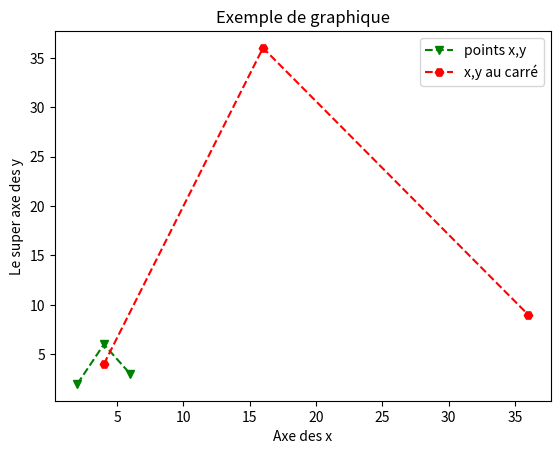

Here is the Python script that generated this plot:
import matplotlib.pyplot as plt

points_x = [2, 4, 6]
points_y = [2, 6, 3]
points_x_carre = [4, 16, 36]
points_y_carre = [4, 36, 9]
# Pyplot supporte le fait de tracer plusieurs courbes en même temps
plt.plot(points_x, points_y, "gv--", points_x_carre, points_y_carre, "rH--")
# Ajouter des titres aux axes
plt.xlabel("Axe des x")
plt.ylabel("Le super axe des y")
# Ajouter un titre
plt.title("Exemple de graphique")
plt.legend(["points x,y", "x,y au carré"])
plt.show()



